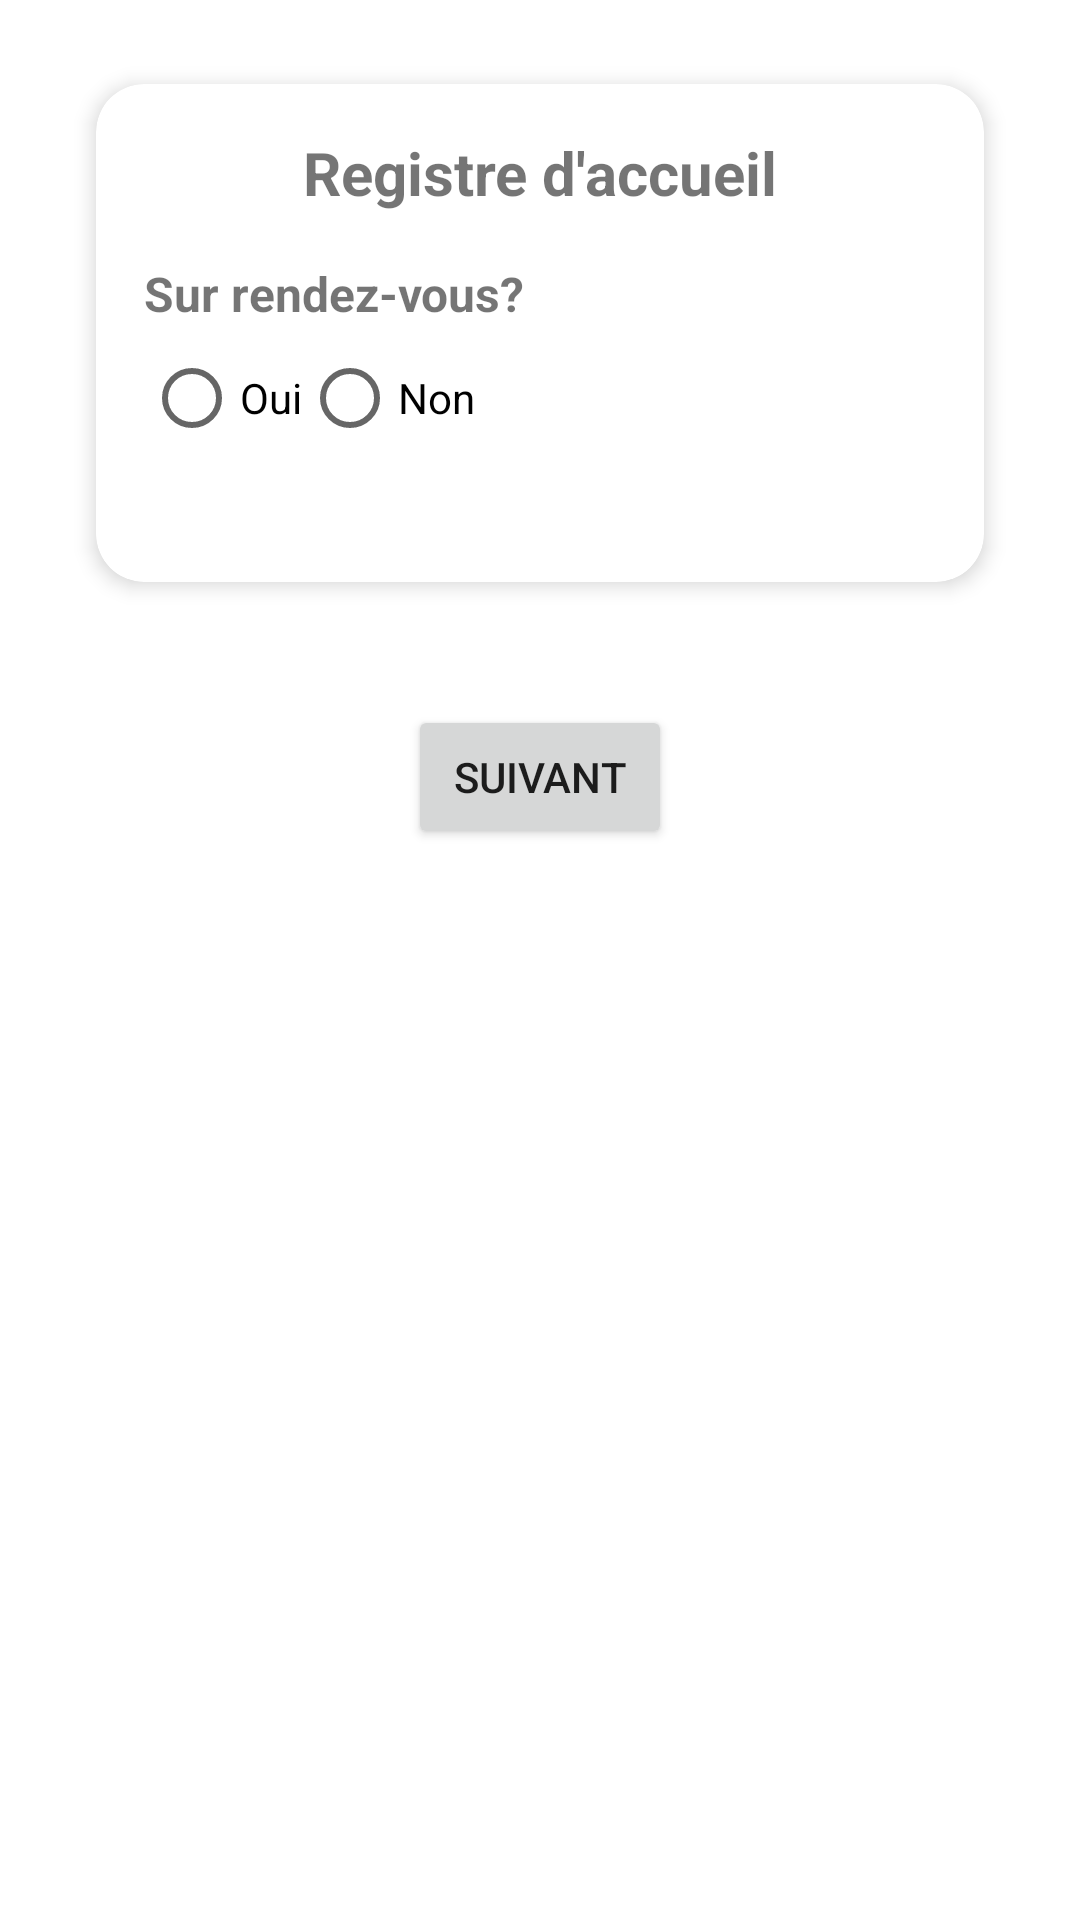

Produce the Android XML layout that renders to this screen, including the resource entries it uses.
<!-- AndroidManifest.xml: application theme Theme.Acceuil_Recp -->
<!-- res/layout/activity_acceuiladd.xml -->
<?xml version="1.0" encoding="utf-8"?>
<LinearLayout
    xmlns:android="http://schemas.android.com/apk/res/android"
    xmlns:app="http://schemas.android.com/apk/res-auto"
    xmlns:tools="http://schemas.android.com/tools"
    android:layout_width="match_parent"
    android:layout_height="match_parent"
    android:orientation="vertical"
    tools:context=".Acceuiladd"
    android:padding="16dp">

  <androidx.cardview.widget.CardView
      android:layout_width="match_parent"
      android:layout_height="166dp"
      android:layout_marginTop="12dp"
      android:layout_marginStart="16dp"
      android:layout_marginEnd="16dp"
      android:layout_marginBottom="16dp"
      android:layout_gravity="center"
      app:cardCornerRadius="16dp"
      app:cardElevation="4dp">

    <LinearLayout
        android:layout_width="match_parent"
        android:layout_height="694dp"
        android:orientation="vertical"
        android:padding="16dp">

      
      <TextView
          android:layout_width="wrap_content"
          android:layout_height="wrap_content"
          android:layout_gravity="center_horizontal"
          android:layout_marginBottom="16dp"
          android:text="Registre d'accueil"
          android:textSize="20sp"
          android:textStyle="bold" />



      <TextView
          android:layout_width="wrap_content"
          android:layout_height="wrap_content"
          android:text="Sur rendez-vous?"
          android:textSize="16sp"
          android:textStyle="bold" />

      <RadioGroup
          android:id="@+id/radioGrouprdv"
          android:layout_width="match_parent"
          android:layout_height="wrap_content"
          android:layout_marginBottom="16dp"
          android:orientation="horizontal">

        <RadioButton
            android:id="@+id/radioButtonrdv"
            android:layout_width="wrap_content"
            android:layout_height="wrap_content"
            android:text="Oui" />

        <RadioButton
            android:id="@+id/radioButtonFemme"
            android:layout_width="wrap_content"
            android:layout_height="wrap_content"
            android:text="Non" />
      </RadioGroup>
    </LinearLayout>

  </androidx.cardview.widget.CardView>

      <Button
          android:id="@+id/buttonInscription"
          android:layout_width="wrap_content"
          android:layout_height="wrap_content"
          android:layout_gravity="center_horizontal"
          android:layout_marginTop="25dp"
          android:text="Suivant" />


</LinearLayout>
<!-- resources referenced by this layout -->
<resources>
  <style name="Theme.Acceuil_Recp" parent="Theme.MaterialComponents.DayNight.NoActionBar">
          
          <item name="colorPrimary">@color/purple</item>
          <item name="colorPrimaryVariant">@color/purple_700</item>
          <item name="colorOnPrimary">@color/lavender</item>
          
          <item name="colorSecondary">@color/teal_200</item>
          <item name="colorSecondaryVariant">@color/teal_700</item>
          <item name="colorOnSecondary">@color/black</item>
          
          <item name="android:statusBarColor">?attr/colorPrimaryVariant</item>
          
      </style>
  <color name="purple">#0C5D9E</color>
  <color name="purple_700">#0C5D9E</color>
  <color name="lavender">#8692f7</color>
  <color name="teal_200">#FF03DAC5</color>
  <color name="teal_700">#FF018786</color>
  <color name="black">#FF000000</color>
</resources>
